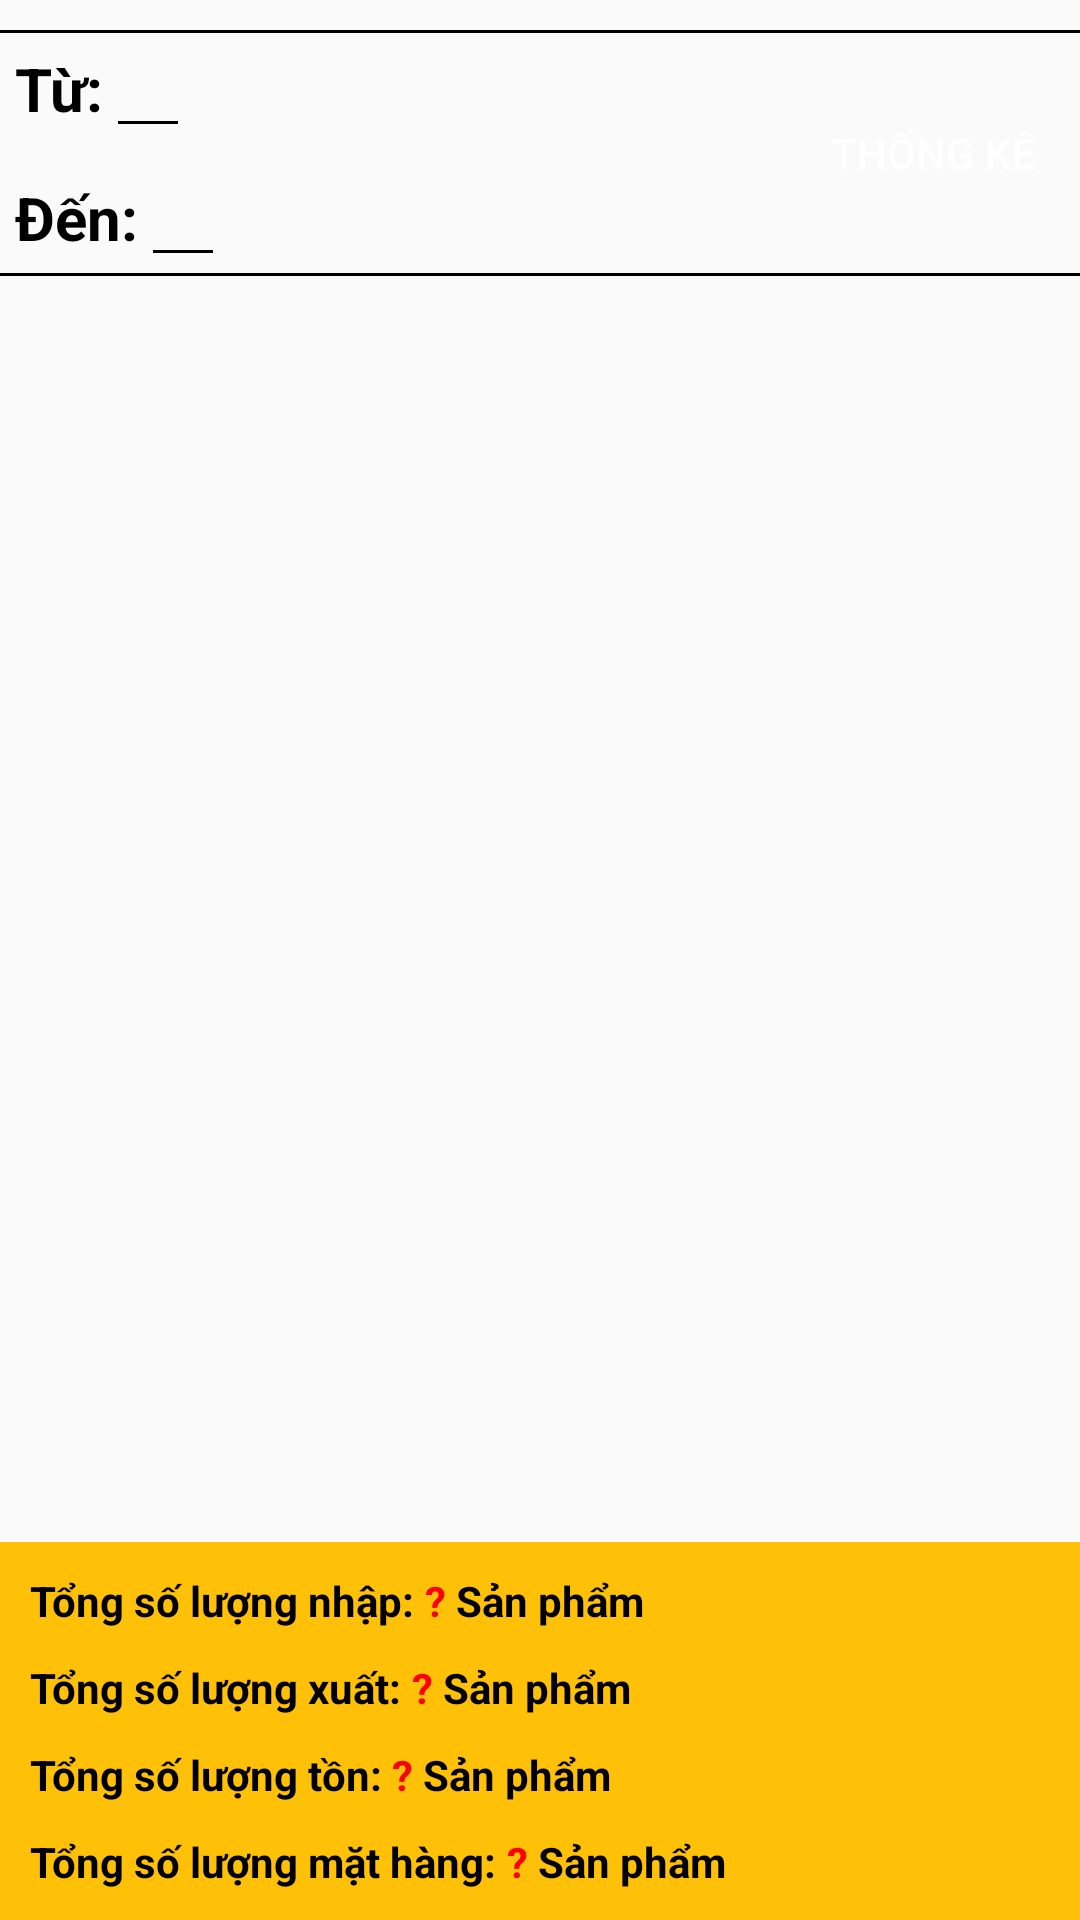

Reconstruct the res/layout file that produces this screen, plus the resources it refers to.
<!-- AndroidManifest.xml: application theme Theme.DuAnXuong_QuanLyKhoHang -->
<!-- res/layout/fragment_ton_kho.xml -->
<?xml version="1.0" encoding="utf-8"?>
<LinearLayout xmlns:android="http://schemas.android.com/apk/res/android"
    xmlns:app="http://schemas.android.com/apk/res-auto"
    xmlns:tools="http://schemas.android.com/tools"
    android:layout_width="match_parent"
    android:layout_height="match_parent"
    android:orientation="vertical"
    tools:context=".fragment.ton_khoFragment">

    <LinearLayout
        android:layout_width="match_parent"
        android:layout_height="wrap_content"
        android:layout_marginTop="10dp"
        android:orientation="vertical">

        <TextView
            android:layout_width="match_parent"
            android:layout_height="1dp"
            android:background="@color/black" />

        <LinearLayout
            android:layout_width="match_parent"
            android:layout_height="wrap_content"
            android:orientation="horizontal"
            android:padding="5dp">


            <LinearLayout
                android:layout_width="0dp"
                android:layout_height="wrap_content"
                android:layout_weight="1">

                <LinearLayout
                    android:layout_width="match_parent"
                    android:layout_height="wrap_content"
                    android:orientation="vertical">

                    <LinearLayout
                        android:layout_width="match_parent"
                        android:layout_height="wrap_content">

                        <TextView
                            android:layout_width="wrap_content"
                            android:layout_height="wrap_content"
                            android:layout_gravity="center"
                            android:text="Từ: "
                            android:textColor="@color/black"
                            android:textSize="20dp"
                            android:textStyle="bold" />

                        <LinearLayout
                            android:layout_width="wrap_content"
                            android:layout_height="wrap_content"
                            android:orientation="vertical">

                            <EditText
                                android:id="@+id/edt_tuNgay_ton"
                                android:layout_width="wrap_content"
                                android:layout_height="wrap_content"
                                android:background="#00FFFFFF"
                                android:clickable="false"
                                android:cursorVisible="false"
                                android:focusable="false"
                                android:inputType="none"
                                android:paddingLeft="10dp"
                                android:paddingRight="10dp" />

                            <TextView
                                android:layout_width="match_parent"
                                android:layout_height="1dp"
                                android:background="@color/black" />
                        </LinearLayout>

                    </LinearLayout>

                    <LinearLayout
                        android:layout_width="match_parent"
                        android:layout_height="wrap_content"
                        android:layout_marginTop="16dp">

                        <TextView
                            android:layout_width="wrap_content"
                            android:layout_height="wrap_content"
                            android:layout_gravity="center"
                            android:text="Đến: "
                            android:textColor="@color/black"
                            android:textSize="20dp"
                            android:textStyle="bold" />

                        <LinearLayout
                            android:layout_width="wrap_content"
                            android:layout_height="wrap_content"
                            android:orientation="vertical">

                            <EditText
                                android:id="@+id/edt_denNgay_ton"
                                android:layout_width="wrap_content"
                                android:layout_height="wrap_content"
                                android:background="#00FFFFFF"
                                android:clickable="false"
                                android:cursorVisible="false"
                                android:focusable="false"
                                android:inputType="none"
                                android:paddingLeft="10dp"
                                android:paddingRight="10dp" />

                            <TextView
                                android:layout_width="match_parent"
                                android:layout_height="1dp"
                                android:background="@color/black" />
                        </LinearLayout>

                    </LinearLayout>
                </LinearLayout>

            </LinearLayout>

            <Button
                android:id="@+id/btn_thongKe_ton"
                android:layout_width="wrap_content"
                android:layout_height="wrap_content"
                android:layout_gravity="center"
                android:background="@drawable/button_login"
                android:text="Thống kê"
                android:textColor="@color/white"></Button>
        </LinearLayout>

        <TextView
            android:layout_width="match_parent"
            android:layout_height="1dp"
            android:layout_marginBottom="10dp"
            android:background="@color/black" />
    </LinearLayout>

    <androidx.recyclerview.widget.RecyclerView
        android:id="@+id/rcv_tonkho"
        android:layout_width="match_parent"
        android:layout_height="0dp"
        android:layout_margin="10dp"
        android:layout_weight="1"
        android:divider="@color/black"
        android:dividerHeight="1dp" />

    <LinearLayout
        android:layout_width="match_parent"
        android:layout_height="wrap_content"
        android:background="#FFC107"
        android:gravity="center"
        android:orientation="vertical"
        android:padding="10dp">

        <LinearLayout
            android:layout_width="match_parent"
            android:layout_height="wrap_content"
            android:layout_marginBottom="10dp">

            <TextView
                android:layout_width="wrap_content"
                android:layout_height="wrap_content"
                android:text="Tổng số lượng nhập: "
                android:textColor="@color/black"
                android:textStyle="bold" />

            <TextView
                android:id="@+id/tv_soluong_nhap_"
                android:layout_width="wrap_content"
                android:layout_height="wrap_content"
                android:text="@string/hoi"
                android:textColor="#FF0000"
                android:textStyle="bold" />

            <TextView
                android:layout_width="wrap_content"
                android:layout_height="wrap_content"
                android:text=" Sản phẩm"
                android:textColor="@color/black"
                android:textStyle="bold" />

        </LinearLayout>

        <LinearLayout
            android:layout_width="match_parent"
            android:layout_height="wrap_content"
            android:layout_marginBottom="10dp">

            <TextView
                android:layout_width="wrap_content"
                android:layout_height="wrap_content"
                android:text="Tổng số lượng xuất: "
                android:textColor="@color/black"
                android:textStyle="bold" />

            <TextView
                android:id="@+id/tv_soluong_xuat_"
                android:layout_width="wrap_content"
                android:layout_height="wrap_content"
                android:text="@string/hoi"
                android:textColor="#FF0000"
                android:textStyle="bold" />

            <TextView
                android:layout_width="wrap_content"
                android:layout_height="wrap_content"
                android:text=" Sản phẩm"
                android:textColor="@color/black"
                android:textStyle="bold" />

        </LinearLayout>

        <LinearLayout
            android:layout_width="match_parent"
            android:layout_height="wrap_content"
            android:layout_marginBottom="10dp">

            <TextView
                android:layout_width="wrap_content"
                android:layout_height="wrap_content"
                android:text="Tổng số lượng tồn: "
                android:textColor="@color/black"
                android:textStyle="bold" />

            <TextView
                android:id="@+id/tv_soluong_ton"
                android:layout_width="wrap_content"
                android:layout_height="match_parent"
                android:text="@string/hoi"
                android:textColor="#FF0000"
                android:textStyle="bold" />

            <TextView
                android:layout_width="wrap_content"
                android:layout_height="wrap_content"
                android:text=" Sản phẩm"
                android:textColor="@color/black"
                android:textStyle="bold" />

        </LinearLayout>

        <LinearLayout
            android:layout_width="match_parent"
            android:layout_height="wrap_content">

            <TextView
                android:layout_width="wrap_content"
                android:layout_height="wrap_content"
                android:text="Tổng số lượng mặt hàng: "
                android:textColor="@color/black"
                android:textStyle="bold" />

            <TextView
                android:id="@+id/tv_soluongmathang_ton"
                android:layout_width="wrap_content"
                android:layout_height="wrap_content"
                android:text="@string/hoi"
                android:textColor="#FF0000"
                android:textStyle="bold" />

            <TextView
                android:layout_width="wrap_content"
                android:layout_height="wrap_content"
                android:text=" Sản phẩm"
                android:textColor="@color/black"
                android:textStyle="bold" />

        </LinearLayout>

    </LinearLayout>

</LinearLayout>
<!-- resources referenced by this layout -->
<resources>
  <color name="black">#FF000000</color>
  <color name="white">#FFFFFFFF</color>
  <string name="hoi">\?</string>
  <style name="Theme.DuAnXuong_QuanLyKhoHang" parent="Base.Theme.DuAnXuong_QuanLyKhoHang" />
  <style name="Base.Theme.DuAnXuong_QuanLyKhoHang" parent="Theme.AppCompat.DayNight.NoActionBar">
          
          
      </style>
</resources>
